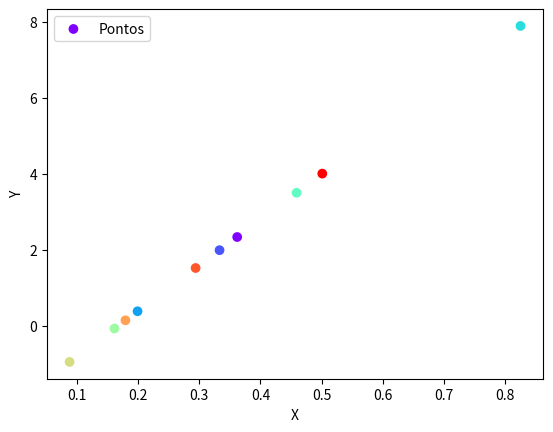

Generate this figure with matplotlib:
import numpy as np
import matplotlib.pyplot as plt

# Obter os valores de a, b e c
a = 3
b = 9
c = 2

# Criar vetor aleatório de tamanho 10 para x
x = np.random.rand(10)

# Calcular os valores de y
y = a * x + b * x - c

# Gerar uma sequência de cores para cada ponto
cores = np.arange(len(x))

# Plotar os pontos no gráfico com cores diferentes
plt.scatter(x, y, c=cores, cmap='rainbow', label='Pontos')

# Configurar o gráfico
plt.xlabel('X')
plt.ylabel('Y')
plt.legend()

# Exibir o gráfico
plt.show()
